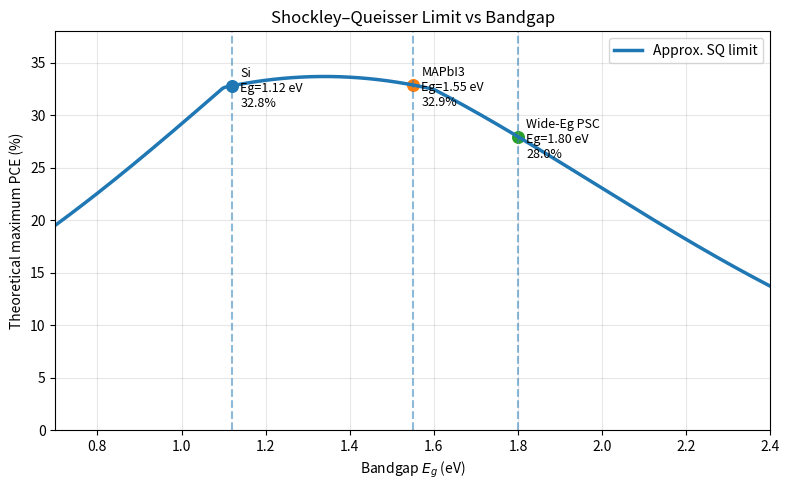

Here is the Python script that generated this plot:
"""
sq_limit.py

Approximate Shockley-Queisser limit calculator.

This module estimates the theoretical maximum PCE as a function of bandgap.
It is used to compare:
- silicon
- MAPbI3
- wide-bandgap perovskite for tandem cells

This is a project-level approximation, not a full detailed-balance solver.
"""

import os
import numpy as np
import matplotlib.pyplot as plt


def approximate_sq_limit(Eg):
    """
    Approximate Shockley-Queisser PCE curve as a function of bandgap.

    Peak is around Eg ~ 1.34 eV with max PCE ~33.7%.
    MAPbI3 at Eg ~1.55 eV gives around 31-33%.
    """

    Eg_opt = 1.34
    max_pce = 33.7

    # Main peak around optimum bandgap
    pce = max_pce * np.exp(-0.55 * (Eg - Eg_opt) ** 2)

    # Efficiency falls at high bandgap because Jsc decreases
    if Eg > 1.6:
        pce *= np.exp(-0.35 * (Eg - 1.6))

    # Efficiency falls at low bandgap because voltage decreases
    if Eg < 1.1:
        pce *= np.exp(-0.8 * (1.1 - Eg))

    return pce


def plot_sq_limit():
    os.makedirs("plots", exist_ok=True)

    Eg_values = np.linspace(0.7, 2.4, 300)
    pce_values = np.array([approximate_sq_limit(Eg) for Eg in Eg_values])

    materials = {
        "Si": 1.12,
        "MAPbI3": 1.55,
        "Wide-Eg PSC": 1.80,
    }

    plt.figure(figsize=(8, 5))
    plt.plot(Eg_values, pce_values, linewidth=2.5, label="Approx. SQ limit")

    for name, Eg in materials.items():
        pce = approximate_sq_limit(Eg)
        plt.scatter(Eg, pce, s=70)
        plt.axvline(Eg, linestyle="--", alpha=0.5)
        plt.text(
            Eg + 0.02,
            pce - 2.0,
            f"{name}\nEg={Eg:.2f} eV\n{pce:.1f}%",
            fontsize=9,
        )

    plt.xlabel("Bandgap $E_g$ (eV)")
    plt.ylabel("Theoretical maximum PCE (%)")
    plt.title("Shockley–Queisser Limit vs Bandgap")
    plt.ylim(0, 38)
    plt.xlim(0.7, 2.4)
    plt.grid(True, alpha=0.3)
    plt.legend()
    plt.tight_layout()
    plt.savefig("plots/sq_limit.png", dpi=300)
    plt.show()

    mapbi3_pce = approximate_sq_limit(1.55)

    print("\nApproximate Shockley-Queisser Result")
    print("------------------------------------")
    print("MAPbI3 bandgap: 1.55 eV")
    print(f"Approx. SQ limit PCE: {mapbi3_pce:.2f} %")


if __name__ == "__main__":
    plot_sq_limit()
